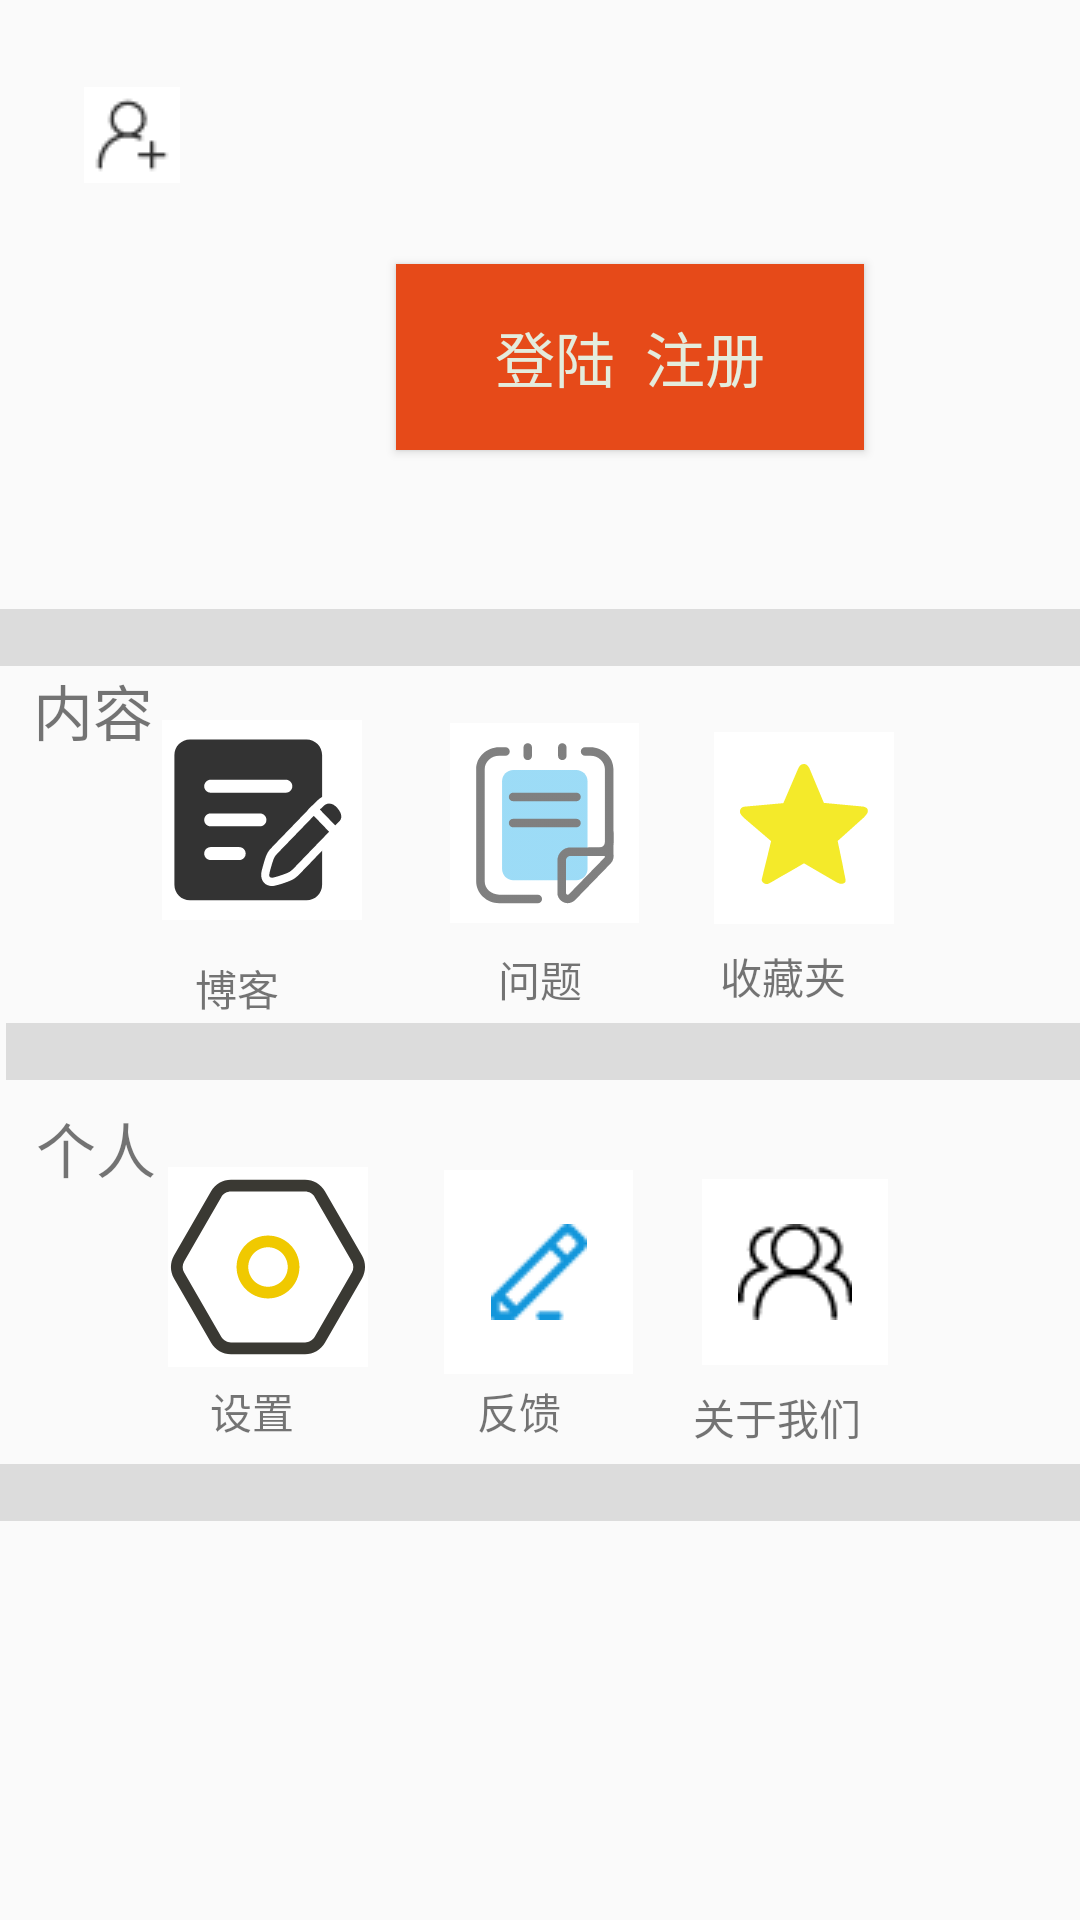

Layout XML and referenced resources for this Android screen:
<!-- AndroidManifest.xml: application theme AppTheme -->
<!-- res/layout/activity_selfnew.xml -->
<?xml version="1.0" encoding="utf-8"?>
<AbsoluteLayout xmlns:android="http://schemas.android.com/apk/res/android"
    xmlns:app="http://schemas.android.com/apk/res-auto"
    xmlns:tools="http://schemas.android.com/tools"
    android:layout_width="match_parent"
    android:layout_height="match_parent"
    android:background="#00FFFFFF">

    <TextView
        android:id="@+id/textView17"
        android:layout_width="wrap_content"
        android:layout_height="wrap_content"
        android:layout_x="231dp"
        android:layout_y="462dp"
        android:text="关于我们" />

    <ImageButton
        android:id="@+id/shouzangjia"
        android:layout_width="60dp"
        android:layout_height="64dp"
        android:layout_x="238dp"
        android:layout_y="244dp"
        android:background="#FFFFFF"
        app:srcCompat="@mipmap/shoucangjia"
        tools:srcCompat="@mipmap/shoucangjia" />

    <TextView
        android:id="@+id/textView25"
        android:layout_width="45dp"
        android:layout_height="wrap_content"
        android:layout_x="240dp"
        android:layout_y="315dp"
        android:text="收藏夹" />

    <ImageButton
        android:id="@+id/tiezi"
        android:layout_width="63dp"
        android:layout_height="wrap_content"
        android:layout_x="150dp"
        android:layout_y="241dp"
        android:background="#FFFFFF"
        android:tint="#60FFFFFF"
        app:srcCompat="@mipmap/tiezi" />

    <TextView
        android:id="@+id/textView20"
        android:layout_width="wrap_content"
        android:layout_height="wrap_content"
        android:layout_x="11dp"
        android:layout_y="222dp"
        android:text="内容"
        android:textSize="20sp" />

    <ImageButton
        android:id="@+id/imageButton7"
        android:layout_width="63dp"
        android:layout_height="68dp"
        android:layout_x="148dp"
        android:layout_y="390dp"
        android:background="#FFFFFF"
        app:srcCompat="@mipmap/fankui" />

    <ImageButton
        android:id="@+id/shezhi"
        android:layout_width="wrap_content"
        android:layout_height="wrap_content"
        android:layout_x="56dp"
        android:layout_y="389dp"
        android:background="#FFFFFF"
        app:srcCompat="@mipmap/shezhi" />

    <TextView
        android:id="@+id/textView22"
        android:layout_width="wrap_content"
        android:layout_height="wrap_content"
        android:layout_x="65dp"
        android:layout_y="319dp"
        android:text="博客" />

    <TextView
        android:id="@+id/textView18"
        android:layout_width="411dp"
        android:layout_height="wrap_content"
        android:layout_x="-3dp"
        android:layout_y="203dp"
        android:background="@color/splash" />


    <TextView
        android:id="@+id/textView10"
        android:layout_width="411dp"
        android:layout_height="wrap_content"
        android:layout_x="-3dp"
        android:layout_y="203dp"
        android:background="@color/splash" />


    <TextView
        android:id="@+id/textView23"
        android:layout_width="wrap_content"
        android:layout_height="wrap_content"
        android:layout_x="159dp"
        android:layout_y="460dp"
        android:text="反馈" />

    <TextView
        android:id="@+id/textView28"
        android:layout_width="wrap_content"
        android:layout_height="wrap_content"
        android:layout_x="70dp"
        android:layout_y="460dp"
        android:text="设置" />

    <TextView
        android:id="@+id/textView21"
        android:layout_width="wrap_content"
        android:layout_height="wrap_content"
        android:layout_x="166dp"
        android:layout_y="316dp"
        android:text="问题" />

    <TextView
        android:id="@+id/textView19"
        android:layout_width="424dp"
        android:layout_height="wrap_content"
        android:layout_x="0dp"
        android:layout_y="488dp"
        android:background="@color/splash"
        android:textColor="#FFFFFF" />

    <TextView
        android:id="@+id/textView26"
        android:layout_width="411dp"
        android:layout_height="wrap_content"
        android:layout_x="2dp"
        android:layout_y="341dp"
        android:background="@color/splash"
        android:textColor="#FFFFFF" />


    <TextView
        android:id="@+id/textView15"
        android:layout_width="wrap_content"
        android:layout_height="wrap_content"
        android:layout_x="12dp"
        android:layout_y="368dp"
        android:text="个人"
        android:textSize="20sp" />


    <ImageButton
        android:id="@+id/boke"
        android:layout_width="wrap_content"
        android:layout_height="wrap_content"
        android:layout_x="54dp"
        android:layout_y="240dp"
        android:background="#FFFFFF"
        app:srcCompat="@mipmap/boke" />

    <ImageButton
        android:id="@+id/imageButton9"
        android:layout_width="62dp"
        android:layout_height="62dp"
        android:layout_x="234dp"
        android:layout_y="393dp"
        android:background="#FFFFFF"
        app:srcCompat="@mipmap/aboutus" />

    <ImageButton
        android:id="@+id/imageButton10"
        android:layout_width="wrap_content"
        android:layout_height="wrap_content"
        android:layout_x="28dp"
        android:layout_y="29dp"
        android:background="#FFFFFF"
        app:srcCompat="@mipmap/addfriend" />

    <Button
        android:id="@+id/login2"
        android:layout_width="156dp"
        android:layout_height="62dp"
        android:layout_x="132dp"
        android:layout_y="88dp"
        android:background="#E64A19"
        android:text="登陆  注册"
        android:textColor="#E4ECDD"
        android:textSize="20sp" />

</AbsoluteLayout>
<!-- resources referenced by this layout -->
<resources>
  <color name="splash">#DCDCDC</color>
  <!-- mipmap aboutus: png bitmap (mipmap-mdpi, 931 bytes) -->
  <!-- mipmap addfriend: png bitmap (mipmap-mdpi, 622 bytes) -->
  <!-- mipmap boke: png bitmap (mipmap-xxhdpi, 4573 bytes) -->
  <!-- mipmap fankui: png bitmap (mipmap-mdpi, 574 bytes) -->
  <!-- mipmap shezhi: png bitmap (mipmap-xxhdpi, 7963 bytes) -->
  <!-- mipmap shoucangjia: png bitmap (mipmap-xxhdpi, 2398 bytes) -->
  <!-- mipmap tiezi: png bitmap (mipmap-xxhdpi, 6844 bytes) -->
  <style name="AppTheme" parent="Theme.AppCompat.Light.DarkActionBar">
          
          <item name="colorPrimary">@color/colorPrimary</item>
          <item name="colorPrimaryDark">@color/colorPrimaryDark</item>
          <item name="colorAccent">@color/colorAccent</item>
      </style>
  <color name="colorPrimary">#6200EE</color>
  <color name="colorPrimaryDark">#3700B3</color>
  <color name="colorAccent">#03DAC5</color>
</resources>
